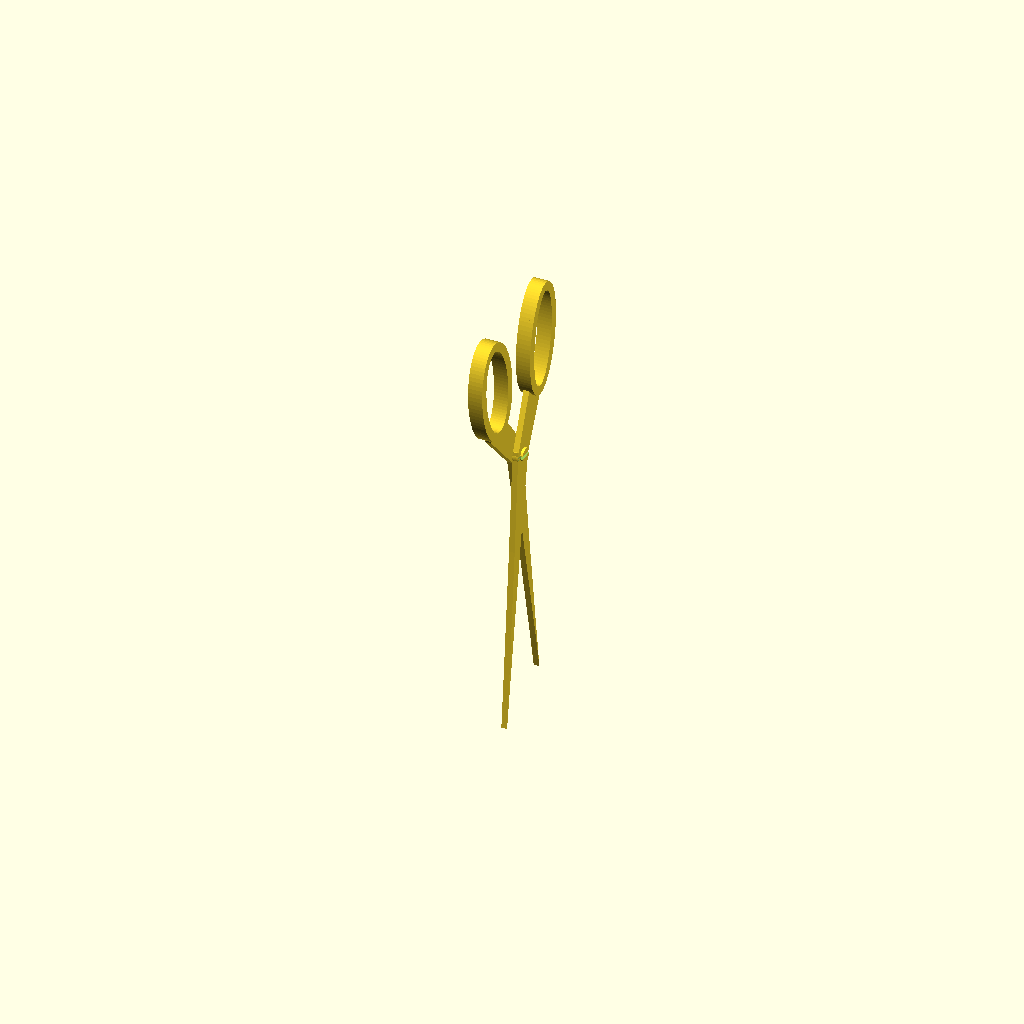
Cell 1 — every parameter at its default value.
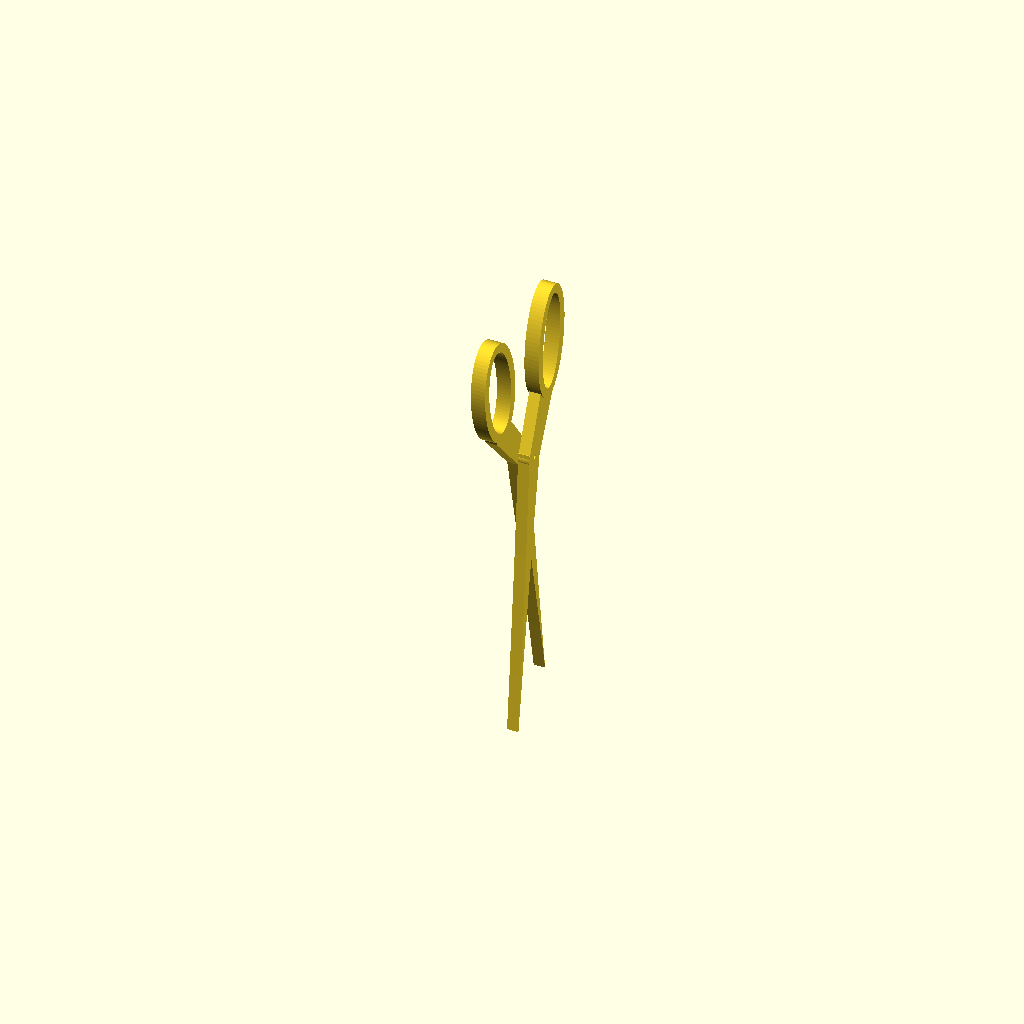
Cell 2: plate_t = 4 (everything else at default).
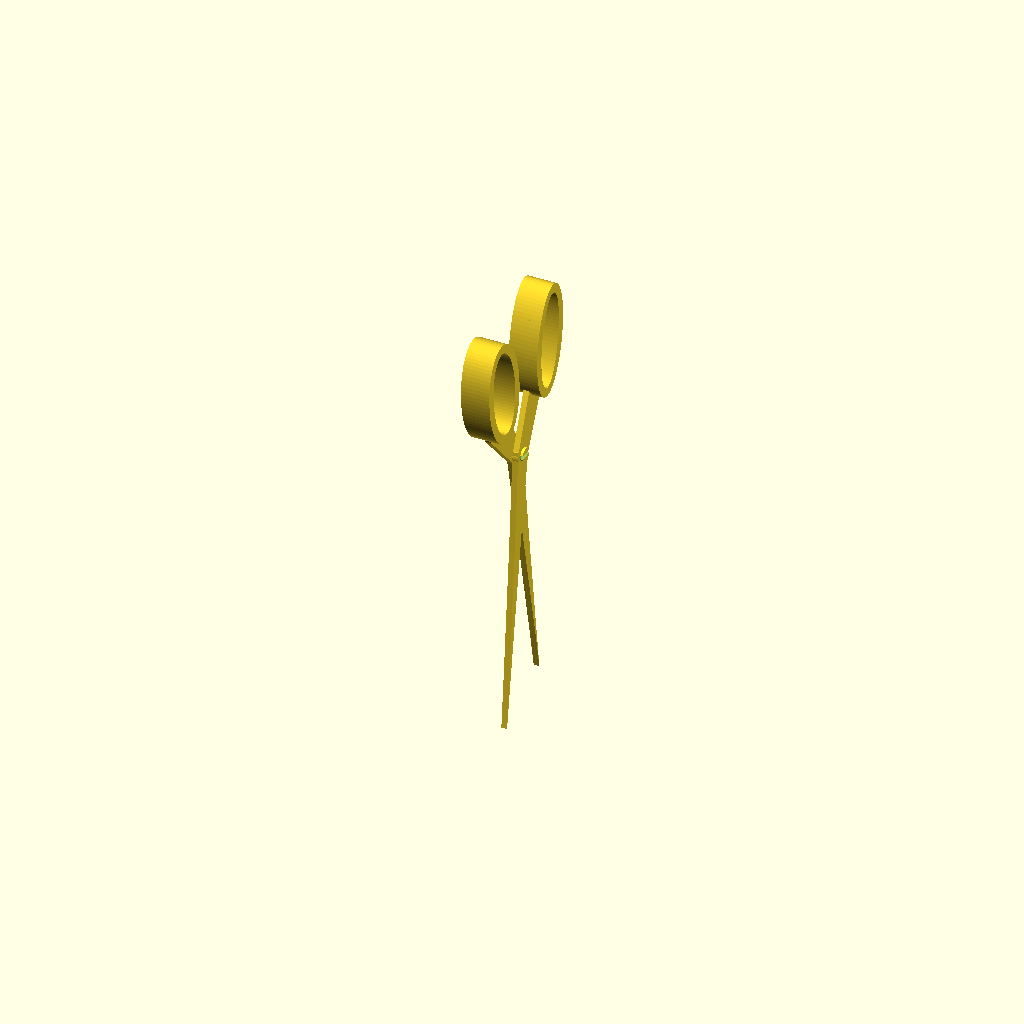
Cell 3: loop_t = 10 (everything else at default).
All cells are drawn from one camera (rotation 55°, 0°, 25°, orthographic, colour scheme Cornfield), so only the parameter changes between them.
OpenSCAD source file projects/P3D-Bench/demo/spatial_live_v1/assets/c8da4b2919701cb23fe5100ddc545dff5d4b4e91ca0b21fedbb8e128c5ca9fac.scad:
// Parameters (mm)
plate_t   = 2.0;    // blade plate thickness (pivot bore length per half)
loop_t    = 5.0;    // finger-loop domed thickness
pivot_hole_d = 1.583;
boss_r    = 2.654;
shaft_r   = 0.876;
shaft_len = 4.0;
head1_r   = 2.66;
head2_r   = 2.56;
head_t    = 1.0;
slot_w    = 1.2;
slot_depth= 1.0;
openA     = 10;     // opening angle of half A
openB     = 7;      // opening angle of half B
wall      = 3.2;    // loop ring wall
$fn = 80;

// Half A (cranked handle, wider loop)
A_blade = 95;  A_ly = -12; A_lz = 38; A_ao = 11;  A_bo = 20;
// Half B (straighter handle)
B_blade = 100; B_ly = 7;   B_lz = 39; B_ao = 9.5; B_bo = 20.4;

module ring2d(ly, lz, ao, bo) {
    difference() {
        translate([ly, lz]) scale([ao, bo]) circle(1);
        translate([ly, lz]) scale([ao - wall, bo - wall]) circle(1);
    }
}

module profile2d(blen, ly, lz, ao, bo) {
    difference() {
        union() {
            polygon([[-4, 2], [4, 2], [2.2, -blen*0.35], [0.6, -blen*0.8],
                     [0, -blen], [-0.6, -blen*0.8], [-2.2, -blen*0.35]]);
            hull() { circle(r = 4); translate([ly, lz - bo + 3]) circle(r = 5); }
            translate([ly, lz]) scale([ao, bo]) circle(1);
            circle(r = boss_r);                       // pivot boss
        }
        translate([ly, lz]) scale([ao - wall, bo - wall]) circle(1); // loop opening
        circle(d = pivot_hole_d);                     // pivot bore
    }
}

module blade_solid(blen, ly, lz, ao, bo, zoff) {
    translate([0, 0, zoff]) linear_extrude(plate_t) profile2d(blen, ly, lz, ao, bo);
    translate([0, 0, zoff + plate_t/2 - loop_t/2]) linear_extrude(loop_t) ring2d(ly, lz, ao, bo);
}

module half(ang, blen, ly, lz, ao, bo, zoff) {
    rotate([90 + ang, 0, 0]) rotate([0, 90, 0]) blade_solid(blen, ly, lz, ao, bo, zoff);
}

module fastener() {
    difference() {
        rotate([0, 90, 0]) union() {
            translate([0, 0, -head_t]) cylinder(h = head_t, r1 = head1_r, r2 = head1_r - 0.3);
            cylinder(h = shaft_len, r = shaft_r);
            translate([0, 0, shaft_len]) cylinder(h = head_t, r1 = head2_r - 0.3, r2 = head2_r);
        }
        translate([shaft_len + head_t - slot_depth, -head1_r - 1, -slot_w/2])
            cube([slot_depth + 0.5, 2*head1_r + 2, slot_w]);   // driver slot
    }
}

union() {
    half(openA,  A_blade, A_ly, A_lz, A_ao, A_bo, 0);
    half(-openB, B_blade, B_ly, B_lz, B_ao, B_bo, plate_t);
    fastener();
}
Customizer parameters (derived from the source; name, type, default, range or options):
plate_t: number, default 2
loop_t: number, default 5
pivot_hole_d: number, default 1.583
boss_r: number, default 2.654
shaft_r: number, default 0.876
shaft_len: number, default 4
head1_r: number, default 2.66
head2_r: number, default 2.56
head_t: number, default 1
slot_w: number, default 1.2
slot_depth: number, default 1
openA: number, default 10
openB: number, default 7
wall: number, default 3.2
